6-way image classification set "Dataset_split" from GitHub (springboardmentor0430s/CircuitGuard); label vocabulary: mousebite, open circuit, pinhole, short circuit, spur, spurious copper.

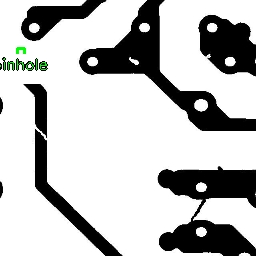
Label: pinhole

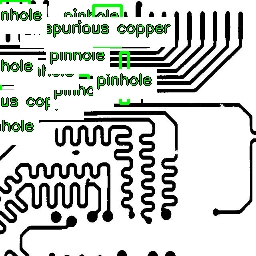
Label: open circuit

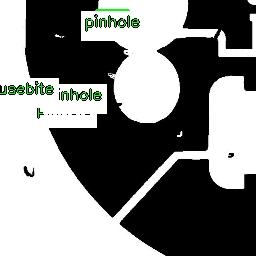
Label: spurious copper

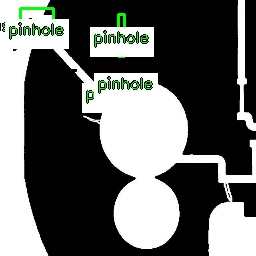
Label: spur

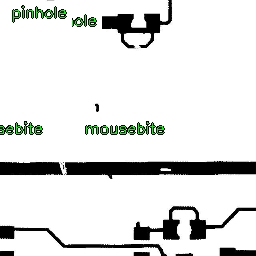
Label: short circuit

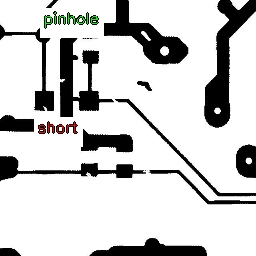
Label: mousebite
